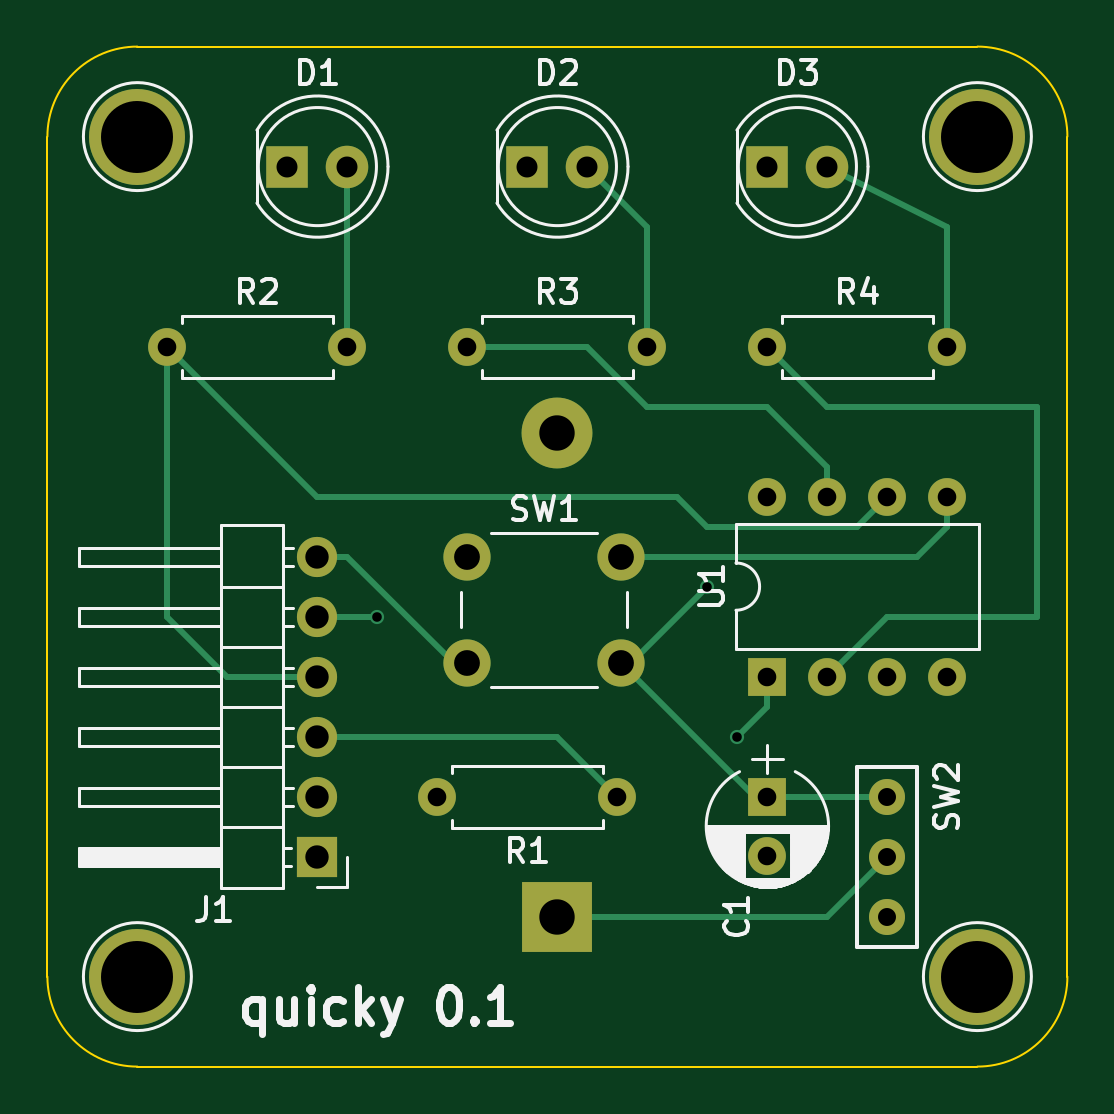
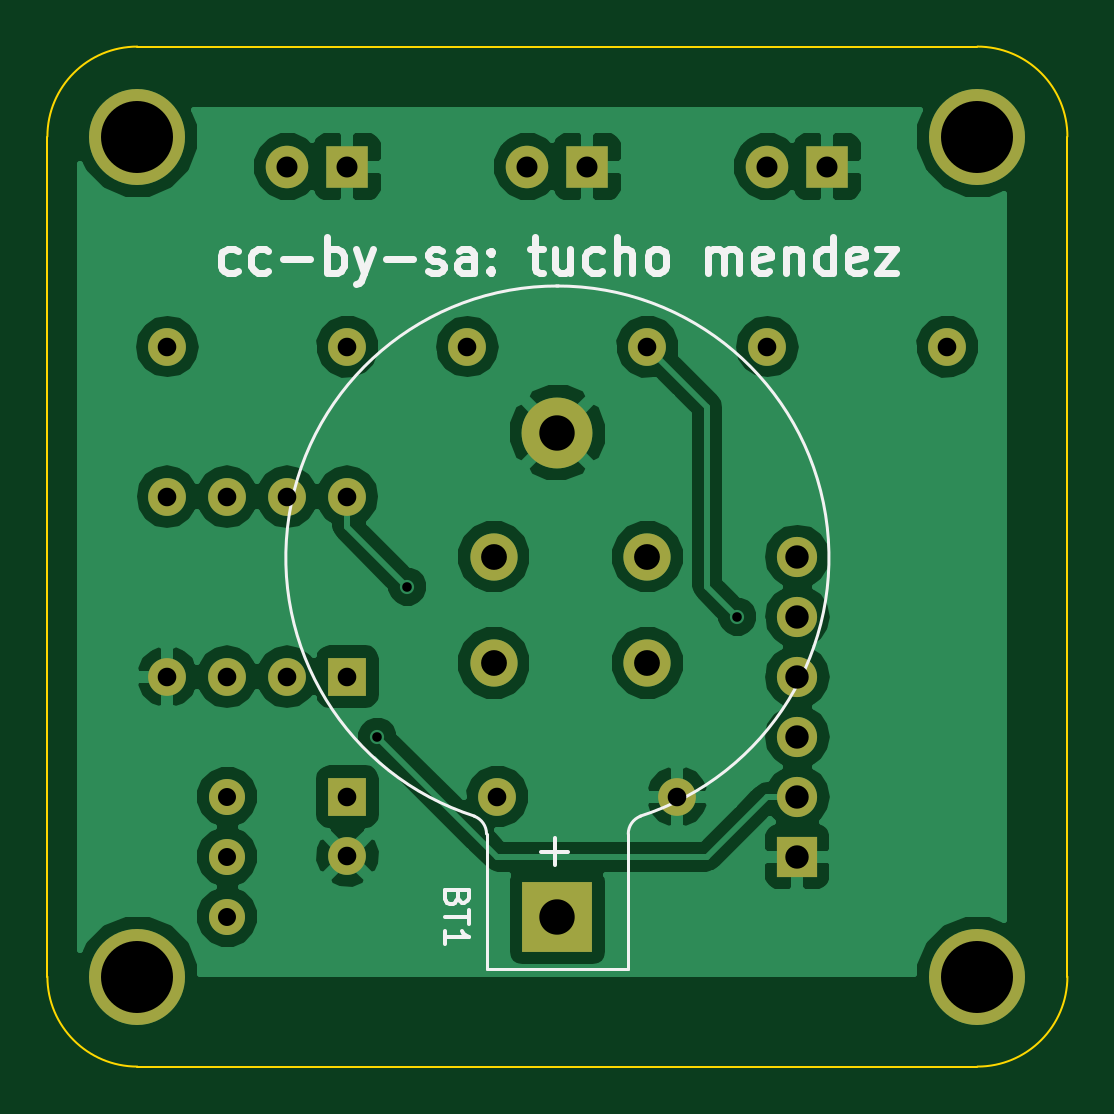
Circuit board: 8 layer files. Board 43.2 x 43.2 mm.
- bottom_copper: attinyReflexos-B.Cu.gbr (49071 bytes)
- bottom_mask: attinyReflexos-B.Mask.gbr (1818 bytes)
- bottom_silk: attinyReflexos-B.SilkS.gbr (7136 bytes)
- outline: attinyReflexos-Edge.Cuts.gbr (799 bytes)
- top_copper: attinyReflexos-F.Cu.gbr (4333 bytes)
- top_mask: attinyReflexos-F.Mask.gbr (1818 bytes)
- top_silk: attinyReflexos-F.SilkS.gbr (21804 bytes)
- drill: attinyReflexos.drl (760 bytes)

=== bottom_copper: attinyReflexos-B.Cu.gbr (49071 bytes, source omitted) ===
=== bottom_mask: attinyReflexos-B.Mask.gbr ===
G04 #@! TF.FileFunction,Soldermask,Bot*
%FSLAX46Y46*%
G04 Gerber Fmt 4.6, Leading zero omitted, Abs format (unit mm)*
G04 Created by KiCad (PCBNEW 4.0.7-e2-6376~58~ubuntu17.04.1) date Wed May 23 19:48:23 2018*
%MOMM*%
%LPD*%
G01*
G04 APERTURE LIST*
%ADD10C,0.100000*%
%ADD11C,3.000000*%
%ADD12R,3.000000X3.000000*%
%ADD13R,1.600000X1.600000*%
%ADD14C,1.600000*%
%ADD15R,1.800000X1.800000*%
%ADD16C,1.800000*%
%ADD17R,1.700000X1.700000*%
%ADD18O,1.700000X1.700000*%
%ADD19O,1.600000X1.600000*%
%ADD20C,2.000000*%
%ADD21C,1.524000*%
%ADD22C,4.064000*%
G04 APERTURE END LIST*
D10*
D11*
X156210000Y-106510000D03*
D12*
X156210000Y-127000000D03*
D13*
X165100000Y-121920000D03*
D14*
X165100000Y-124420000D03*
D15*
X144780000Y-95250000D03*
D16*
X147320000Y-95250000D03*
D15*
X154940000Y-95250000D03*
D16*
X157480000Y-95250000D03*
D15*
X165100000Y-95250000D03*
D16*
X167640000Y-95250000D03*
D17*
X146050000Y-124460000D03*
D18*
X146050000Y-121920000D03*
X146050000Y-119380000D03*
X146050000Y-116840000D03*
X146050000Y-114300000D03*
X146050000Y-111760000D03*
D14*
X158750000Y-121920000D03*
D19*
X151130000Y-121920000D03*
D14*
X139700000Y-102870000D03*
D19*
X147320000Y-102870000D03*
D14*
X152400000Y-102870000D03*
D19*
X160020000Y-102870000D03*
D14*
X165100000Y-102870000D03*
D19*
X172720000Y-102870000D03*
D20*
X152400000Y-116260000D03*
X152400000Y-111760000D03*
X158900000Y-116260000D03*
X158900000Y-111760000D03*
D21*
X170180000Y-121920000D03*
X170180000Y-124460000D03*
X170180000Y-127000000D03*
D13*
X165100000Y-116840000D03*
D19*
X172720000Y-109220000D03*
X167640000Y-116840000D03*
X170180000Y-109220000D03*
X170180000Y-116840000D03*
X167640000Y-109220000D03*
X172720000Y-116840000D03*
X165100000Y-109220000D03*
D22*
X138430000Y-93980000D03*
X138430000Y-129540000D03*
X173990000Y-129540000D03*
X173990000Y-93980000D03*
M02*

=== bottom_silk: attinyReflexos-B.SilkS.gbr (7136 bytes, source omitted) ===
=== outline: attinyReflexos-Edge.Cuts.gbr ===
G04 #@! TF.FileFunction,Profile,NP*
%FSLAX46Y46*%
G04 Gerber Fmt 4.6, Leading zero omitted, Abs format (unit mm)*
G04 Created by KiCad (PCBNEW 4.0.7-e2-6376~58~ubuntu17.04.1) date Wed May 23 19:48:23 2018*
%MOMM*%
%LPD*%
G01*
G04 APERTURE LIST*
%ADD10C,0.100000*%
G04 APERTURE END LIST*
D10*
X173990000Y-133350000D02*
X138430000Y-133350000D01*
X134620000Y-93980000D02*
X134620000Y-129540000D01*
X173990000Y-90170000D02*
X138430000Y-90170000D01*
X177800000Y-129540000D02*
X177800000Y-93980000D01*
X138430000Y-90170000D02*
G75*
G03X134620000Y-93980000I0J-3810000D01*
G01*
X177800000Y-93980000D02*
G75*
G03X173990000Y-90170000I-3810000J0D01*
G01*
X173990000Y-133350000D02*
G75*
G03X177800000Y-129540000I0J3810000D01*
G01*
X134620000Y-129540000D02*
G75*
G03X138430000Y-133350000I3810000J0D01*
G01*
M02*

=== top_copper: attinyReflexos-F.Cu.gbr ===
G04 #@! TF.FileFunction,Copper,L1,Top,Signal*
%FSLAX46Y46*%
G04 Gerber Fmt 4.6, Leading zero omitted, Abs format (unit mm)*
G04 Created by KiCad (PCBNEW 4.0.7-e2-6376~58~ubuntu17.04.1) date Wed May 23 19:48:23 2018*
%MOMM*%
%LPD*%
G01*
G04 APERTURE LIST*
%ADD10C,0.100000*%
%ADD11C,3.000000*%
%ADD12R,3.000000X3.000000*%
%ADD13R,1.600000X1.600000*%
%ADD14C,1.600000*%
%ADD15R,1.800000X1.800000*%
%ADD16C,1.800000*%
%ADD17R,1.700000X1.700000*%
%ADD18O,1.700000X1.700000*%
%ADD19O,1.600000X1.600000*%
%ADD20C,2.000000*%
%ADD21C,1.524000*%
%ADD22C,4.064000*%
%ADD23C,0.600000*%
%ADD24C,0.250000*%
G04 APERTURE END LIST*
D10*
D11*
X156210000Y-106510000D03*
D12*
X156210000Y-127000000D03*
D13*
X165100000Y-121920000D03*
D14*
X165100000Y-124420000D03*
D15*
X144780000Y-95250000D03*
D16*
X147320000Y-95250000D03*
D15*
X154940000Y-95250000D03*
D16*
X157480000Y-95250000D03*
D15*
X165100000Y-95250000D03*
D16*
X167640000Y-95250000D03*
D17*
X146050000Y-124460000D03*
D18*
X146050000Y-121920000D03*
X146050000Y-119380000D03*
X146050000Y-116840000D03*
X146050000Y-114300000D03*
X146050000Y-111760000D03*
D14*
X158750000Y-121920000D03*
D19*
X151130000Y-121920000D03*
D14*
X139700000Y-102870000D03*
D19*
X147320000Y-102870000D03*
D14*
X152400000Y-102870000D03*
D19*
X160020000Y-102870000D03*
D14*
X165100000Y-102870000D03*
D19*
X172720000Y-102870000D03*
D20*
X152400000Y-116260000D03*
X152400000Y-111760000D03*
X158900000Y-116260000D03*
X158900000Y-111760000D03*
D21*
X170180000Y-121920000D03*
X170180000Y-124460000D03*
X170180000Y-127000000D03*
D13*
X165100000Y-116840000D03*
D19*
X172720000Y-109220000D03*
X167640000Y-116840000D03*
X170180000Y-109220000D03*
X170180000Y-116840000D03*
X167640000Y-109220000D03*
X172720000Y-116840000D03*
X165100000Y-109220000D03*
D22*
X138430000Y-93980000D03*
X138430000Y-129540000D03*
X173990000Y-129540000D03*
X173990000Y-93980000D03*
D23*
X162560000Y-113030000D03*
X163830000Y-119380000D03*
X148590000Y-114300000D03*
D24*
X156210000Y-127000000D02*
X166370000Y-127000000D01*
X167640000Y-127000000D02*
X170180000Y-124460000D01*
X166370000Y-127000000D02*
X167640000Y-127000000D01*
X152400000Y-116260000D02*
X151820000Y-116260000D01*
X151820000Y-116260000D02*
X147320000Y-111760000D01*
X147320000Y-111760000D02*
X146050000Y-111760000D01*
X158900000Y-116260000D02*
X159330000Y-116260000D01*
X159330000Y-116260000D02*
X162560000Y-113030000D01*
X165100000Y-121920000D02*
X164560000Y-121920000D01*
X164560000Y-121920000D02*
X158900000Y-116260000D01*
X170180000Y-121920000D02*
X165100000Y-121920000D01*
X147320000Y-102870000D02*
X147320000Y-97790000D01*
X147320000Y-97790000D02*
X147320000Y-95250000D01*
X160020000Y-102870000D02*
X160020000Y-97790000D01*
X160020000Y-97790000D02*
X157480000Y-95250000D01*
X172720000Y-102870000D02*
X172720000Y-97790000D01*
X172720000Y-97790000D02*
X167640000Y-95250000D01*
X165100000Y-116840000D02*
X165100000Y-118110000D01*
X165100000Y-118110000D02*
X163830000Y-119380000D01*
X158750000Y-121920000D02*
X156210000Y-119380000D01*
X148590000Y-119380000D02*
X146050000Y-119380000D01*
X149860000Y-119380000D02*
X148590000Y-119380000D01*
X156210000Y-119380000D02*
X149860000Y-119380000D01*
X172720000Y-109220000D02*
X172720000Y-110490000D01*
X171450000Y-111760000D02*
X158900000Y-111760000D01*
X172720000Y-110490000D02*
X171450000Y-111760000D01*
X146050000Y-116840000D02*
X142240000Y-116840000D01*
X139700000Y-114300000D02*
X139700000Y-102870000D01*
X142240000Y-116840000D02*
X139700000Y-114300000D01*
X170180000Y-109220000D02*
X168910000Y-110490000D01*
X146050000Y-109220000D02*
X139700000Y-102870000D01*
X161290000Y-109220000D02*
X151130000Y-109220000D01*
X151130000Y-109220000D02*
X146050000Y-109220000D01*
X162560000Y-110490000D02*
X161290000Y-109220000D01*
X168910000Y-110490000D02*
X162560000Y-110490000D01*
X146050000Y-114300000D02*
X148590000Y-114300000D01*
X167640000Y-109220000D02*
X167640000Y-107950000D01*
X157480000Y-102870000D02*
X152400000Y-102870000D01*
X160020000Y-105410000D02*
X157480000Y-102870000D01*
X165100000Y-105410000D02*
X160020000Y-105410000D01*
X167640000Y-107950000D02*
X165100000Y-105410000D01*
X167640000Y-116840000D02*
X170180000Y-114300000D01*
X167640000Y-105410000D02*
X165100000Y-102870000D01*
X176530000Y-105410000D02*
X167640000Y-105410000D01*
X176530000Y-114300000D02*
X176530000Y-105410000D01*
X170180000Y-114300000D02*
X176530000Y-114300000D01*
M02*

=== top_mask: attinyReflexos-F.Mask.gbr ===
G04 #@! TF.FileFunction,Soldermask,Top*
%FSLAX46Y46*%
G04 Gerber Fmt 4.6, Leading zero omitted, Abs format (unit mm)*
G04 Created by KiCad (PCBNEW 4.0.7-e2-6376~58~ubuntu17.04.1) date Wed May 23 19:48:23 2018*
%MOMM*%
%LPD*%
G01*
G04 APERTURE LIST*
%ADD10C,0.100000*%
%ADD11C,3.000000*%
%ADD12R,3.000000X3.000000*%
%ADD13R,1.600000X1.600000*%
%ADD14C,1.600000*%
%ADD15R,1.800000X1.800000*%
%ADD16C,1.800000*%
%ADD17R,1.700000X1.700000*%
%ADD18O,1.700000X1.700000*%
%ADD19O,1.600000X1.600000*%
%ADD20C,2.000000*%
%ADD21C,1.524000*%
%ADD22C,4.064000*%
G04 APERTURE END LIST*
D10*
D11*
X156210000Y-106510000D03*
D12*
X156210000Y-127000000D03*
D13*
X165100000Y-121920000D03*
D14*
X165100000Y-124420000D03*
D15*
X144780000Y-95250000D03*
D16*
X147320000Y-95250000D03*
D15*
X154940000Y-95250000D03*
D16*
X157480000Y-95250000D03*
D15*
X165100000Y-95250000D03*
D16*
X167640000Y-95250000D03*
D17*
X146050000Y-124460000D03*
D18*
X146050000Y-121920000D03*
X146050000Y-119380000D03*
X146050000Y-116840000D03*
X146050000Y-114300000D03*
X146050000Y-111760000D03*
D14*
X158750000Y-121920000D03*
D19*
X151130000Y-121920000D03*
D14*
X139700000Y-102870000D03*
D19*
X147320000Y-102870000D03*
D14*
X152400000Y-102870000D03*
D19*
X160020000Y-102870000D03*
D14*
X165100000Y-102870000D03*
D19*
X172720000Y-102870000D03*
D20*
X152400000Y-116260000D03*
X152400000Y-111760000D03*
X158900000Y-116260000D03*
X158900000Y-111760000D03*
D21*
X170180000Y-121920000D03*
X170180000Y-124460000D03*
X170180000Y-127000000D03*
D13*
X165100000Y-116840000D03*
D19*
X172720000Y-109220000D03*
X167640000Y-116840000D03*
X170180000Y-109220000D03*
X170180000Y-116840000D03*
X167640000Y-109220000D03*
X172720000Y-116840000D03*
X165100000Y-109220000D03*
D22*
X138430000Y-93980000D03*
X138430000Y-129540000D03*
X173990000Y-129540000D03*
X173990000Y-93980000D03*
M02*

=== top_silk: attinyReflexos-F.SilkS.gbr (21804 bytes, source omitted) ===
=== drill: attinyReflexos.drl ===
M48
;DRILL file {KiCad 4.0.7-e2-6376~58~ubuntu17.04.1} date Wed May 23 19:49:02 2018
;FORMAT={-:-/ absolute / inch / decimal}
FMAT,2
INCH,TZ
T1C0.016
T2C0.030
T3C0.031
T4C0.035
T5C0.039
T6C0.043
T7C0.059
T8C0.120
%
G90
G05
M72
T1
X5.85Y-4.5
X6.4Y-4.45
X6.45Y-4.7
T2
X6.7Y-4.8
X6.7Y-4.9
X6.7Y-5.
T3
X5.5Y-4.05
X5.8Y-4.05
X5.95Y-4.8
X6.Y-4.05
X6.25Y-4.8
X6.3Y-4.05
X6.5Y-4.05
X6.5Y-4.3
X6.5Y-4.6
X6.5Y-4.8
X6.5Y-4.8984
X6.6Y-4.3
X6.6Y-4.6
X6.7Y-4.3
X6.7Y-4.6
X6.8Y-4.05
X6.8Y-4.3
X6.8Y-4.6
T4
X5.7Y-3.75
X5.8Y-3.75
X6.1Y-3.75
X6.2Y-3.75
X6.5Y-3.75
X6.6Y-3.75
T5
X5.75Y-4.4
X5.75Y-4.5
X5.75Y-4.6
X5.75Y-4.7
X5.75Y-4.8
X5.75Y-4.9
T6
X6.Y-4.4
X6.Y-4.5772
X6.2559Y-4.4
X6.2559Y-4.5772
T7
X6.15Y-4.1933
X6.15Y-5.
T8
X5.45Y-3.7
X5.45Y-5.1
X6.85Y-3.7
X6.85Y-5.1
T0
M30
